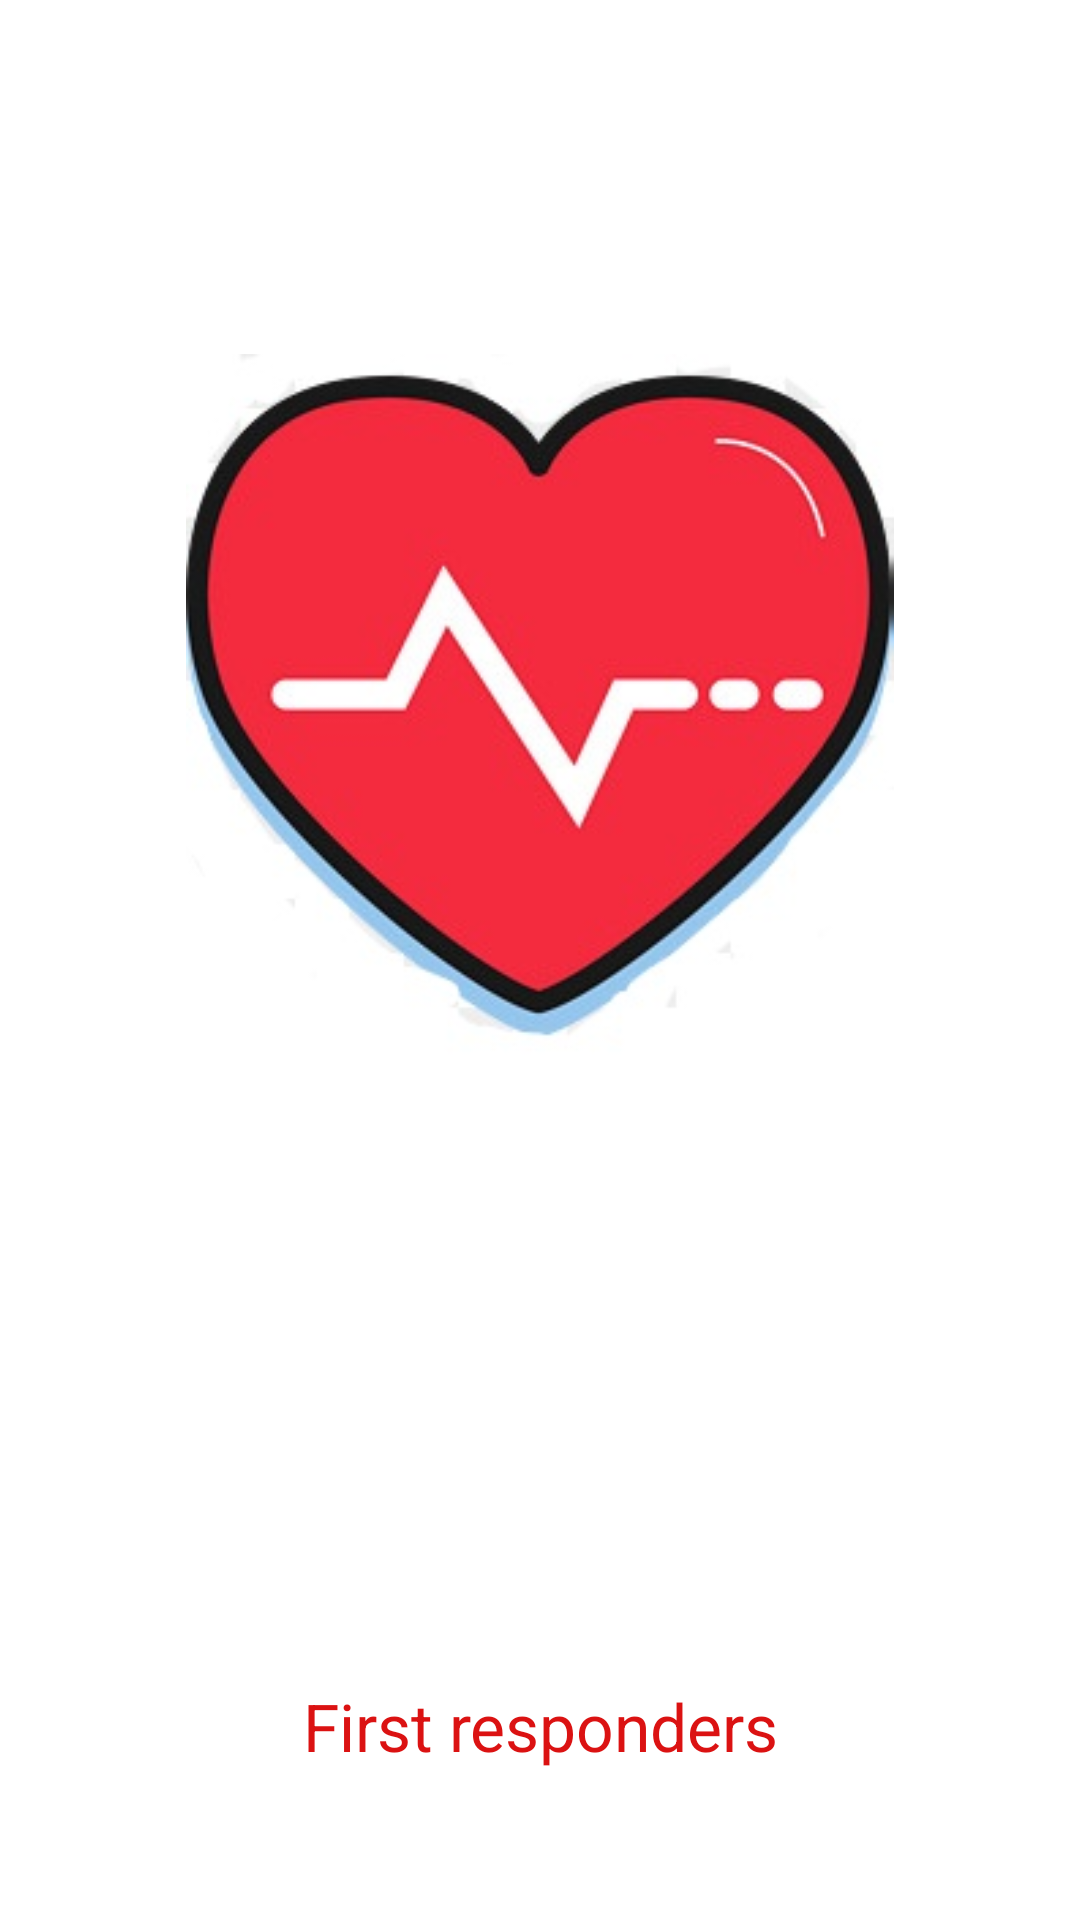

This screen was rendered from an Android layout file. Write that file and the resources it references.
<!-- AndroidManifest.xml: application theme AppTheme -->
<!-- res/layout/activity_opening.xml -->
<?xml version="1.0" encoding="utf-8"?>
<LinearLayout xmlns:android="http://schemas.android.com/apk/res/android"
    android:layout_width="match_parent"
    android:layout_height="match_parent"
    android:background="@color/colorWhite"
    android:orientation="vertical">

    <TextView
        android:layout_width="match_parent"
        android:layout_height="0dp"
        android:layout_weight="0.2" />

    <LinearLayout
        android:layout_width="match_parent"
        android:layout_height="0dp"
        android:layout_weight="0.4">
        <ImageView
            android:layout_height="match_parent"
            android:layout_width="match_parent"
            android:src="@drawable/ic_logo"/>
    </LinearLayout>
    <LinearLayout
        android:layout_width="match_parent"
        android:layout_height="0dp"
        android:gravity="bottom"
        android:layout_marginBottom="50dp"
        android:layout_weight="0.4"
        >
        <TextView
            android:layout_width="match_parent"
            android:layout_height="wrap_content"
            android:paddingTop="30dp"
            android:textSize="22dp"
            android:textColor="@color/colorPrimary"
            android:gravity="center"
            android:text="@string/app_name"/>
    </LinearLayout>
</LinearLayout>
<!-- resources referenced by this layout -->
<resources>
  <color name="colorPrimary">#DB1212</color>
  <color name="colorWhite">#ffffff</color>
  <!-- drawable ic_logo: jpg bitmap (drawable, 844951 bytes) -->
  <string name="app_name">First responders</string>
  <style name="AppTheme" parent="Theme.AppCompat.Light.NoActionBar">
          
          <item name="colorPrimary">@color/colorPrimary</item>
          <item name="colorPrimaryDark">@color/colorPrimaryDark</item>
          <item name="colorAccent">@color/colorAccent</item>
      </style>
  <color name="colorPrimaryDark">#DB1212</color>
  <color name="colorAccent">#DB1212</color>
</resources>
